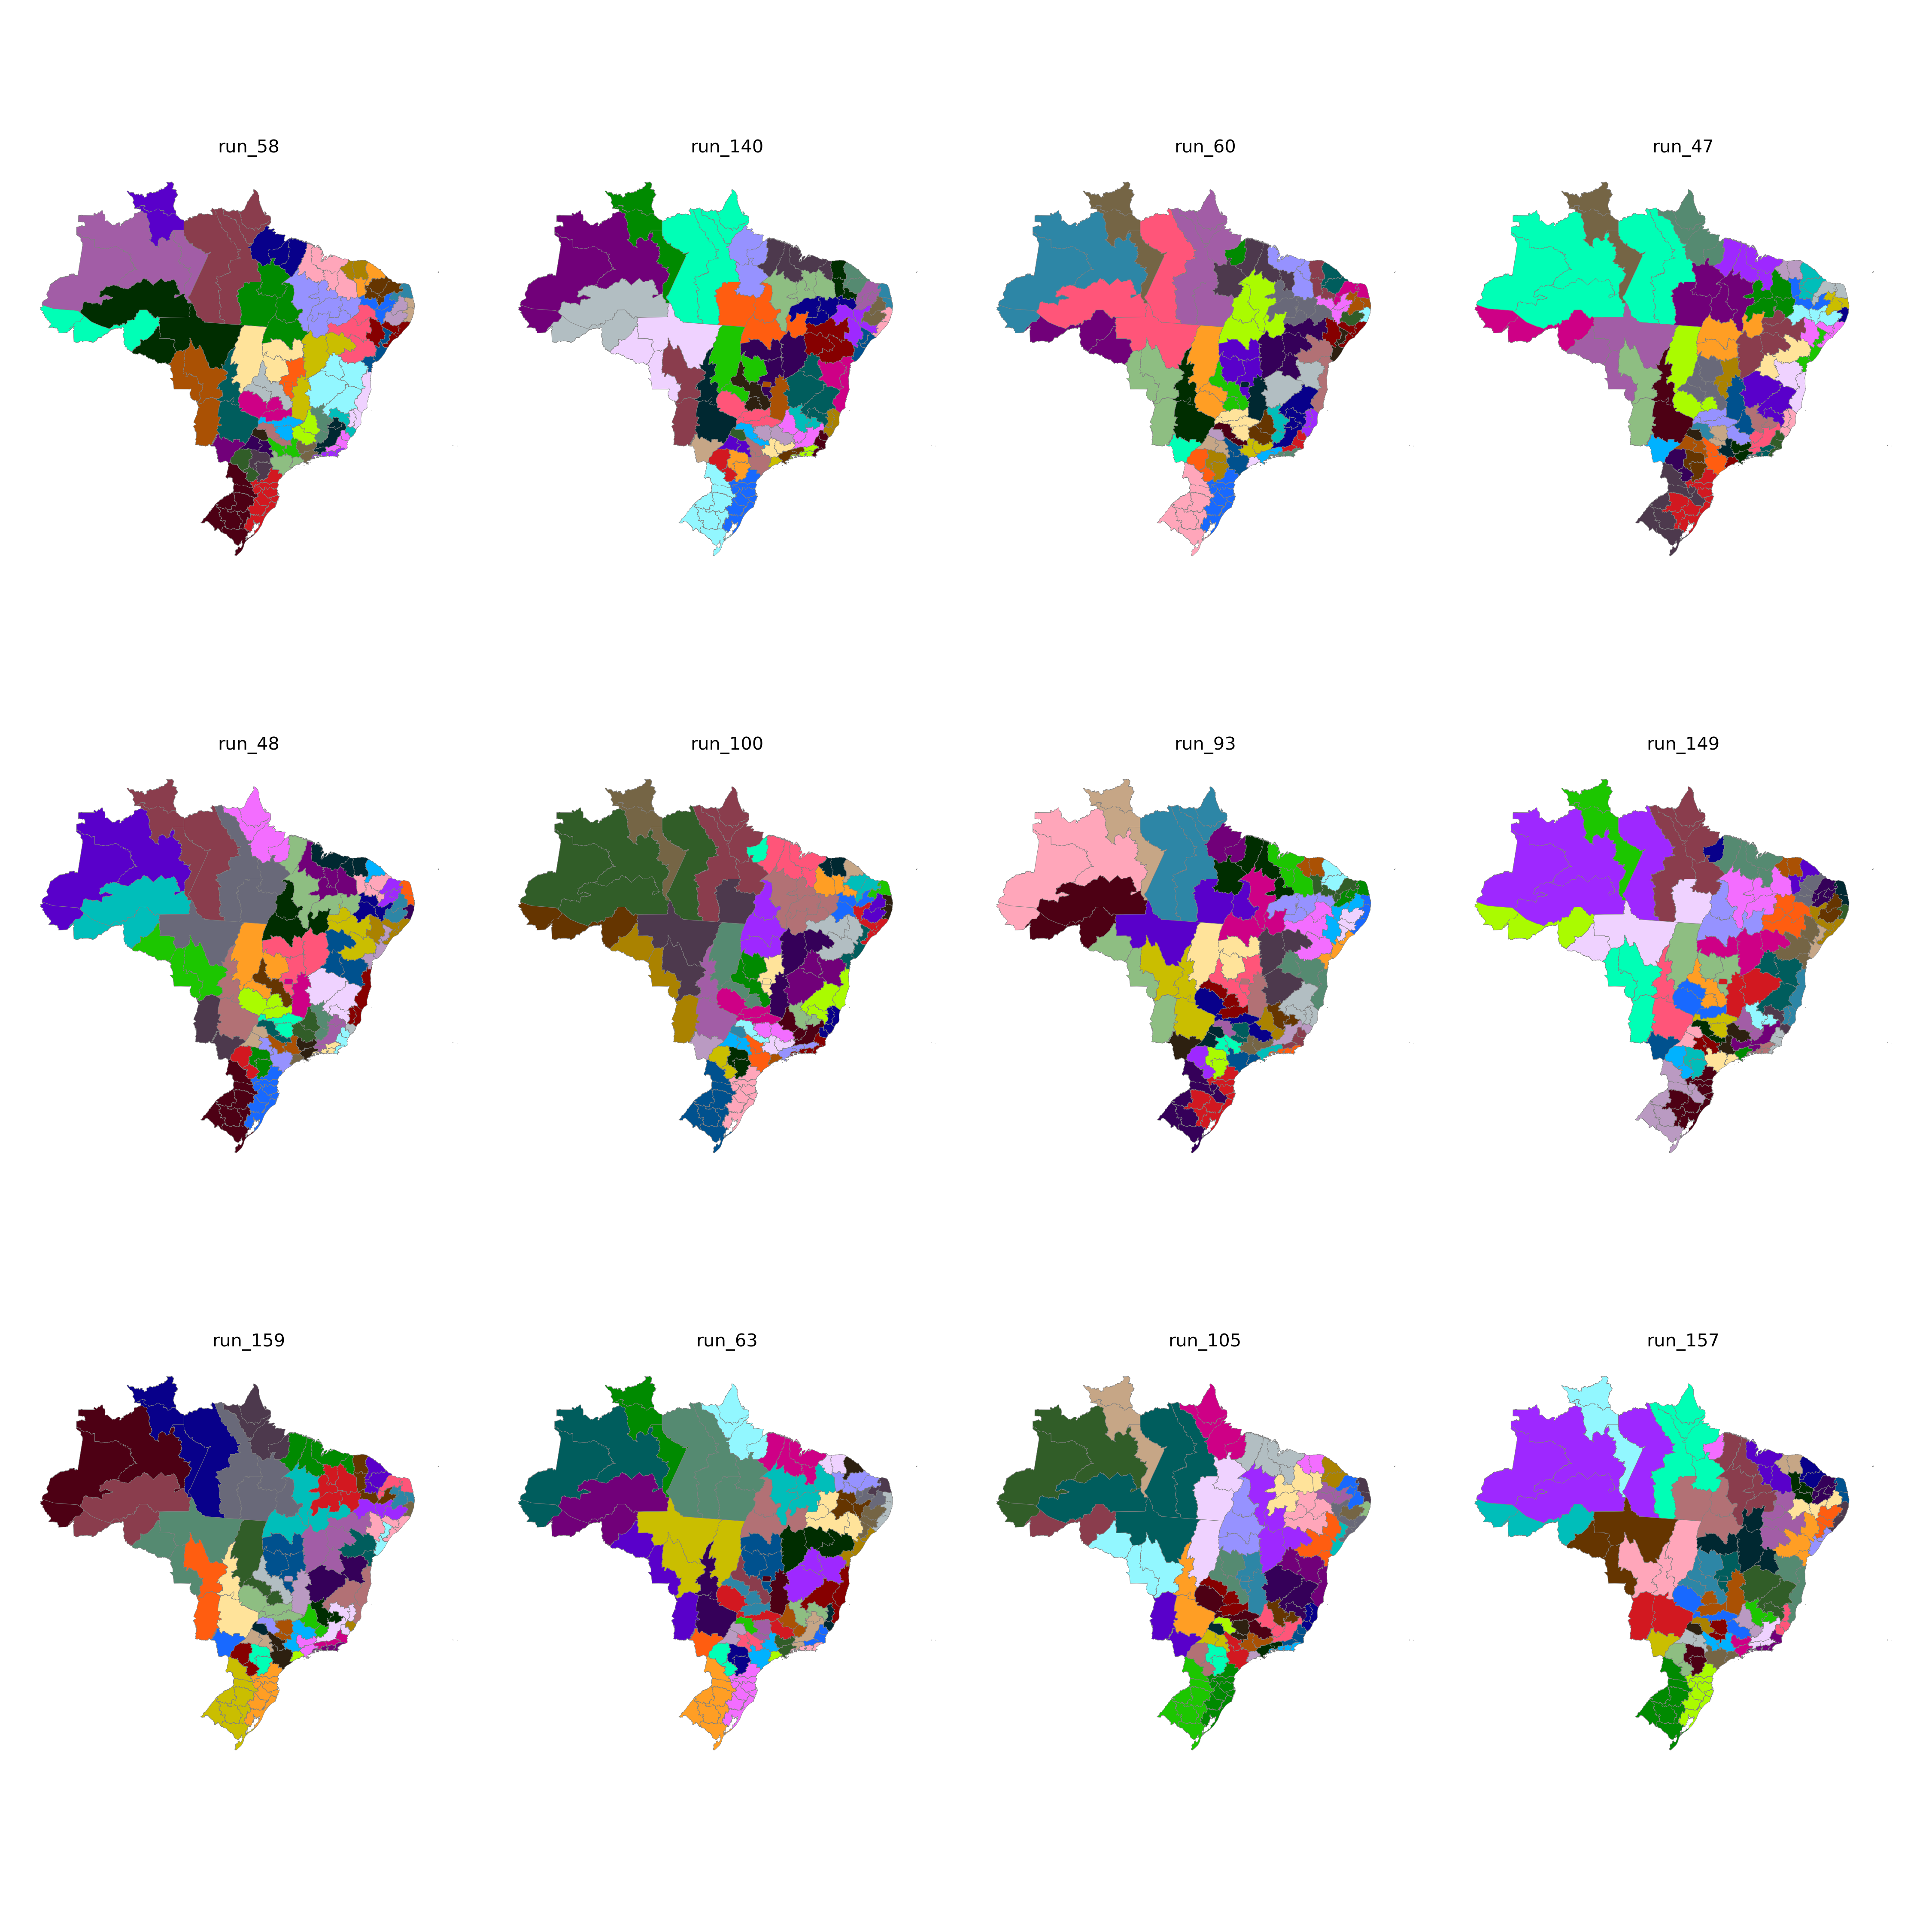

The table this chart was drawn from, first rows:
CD_RGINT, cluster
1101, 39
1102, 38
1201, 39
1202, 39
1301, 41
1302, 41
1303, 38
1304, 41
1401, 40
1402, 40
1501, 24
1502, 26
1503, 8
1504, 8
1505, 36
1506, 36
1507, 24
1601, 36
1602, 36
1701, 9
1702, 8
1703, 12
2101, 26
2102, 26
2103, 23
2104, 23
2105, 8
2201, 23
2202, 25
2203, 23
2204, 9
2205, 9
2206, 9
2301, 28
2302, 27
2303, 27
2304, 35
2305, 28
2306, 25
2401, 7
2402, 7
2403, 27
2501, 32
2502, 35
2503, 35
2504, 27
2601, 32
2602, 33
2603, 34
2604, 34
2701, 33
2702, 34
2801, 29
2802, 29
2901, 29
2902, 30
2903, 30
2904, 30
2905, 21
2906, 21
... 73 more rows
